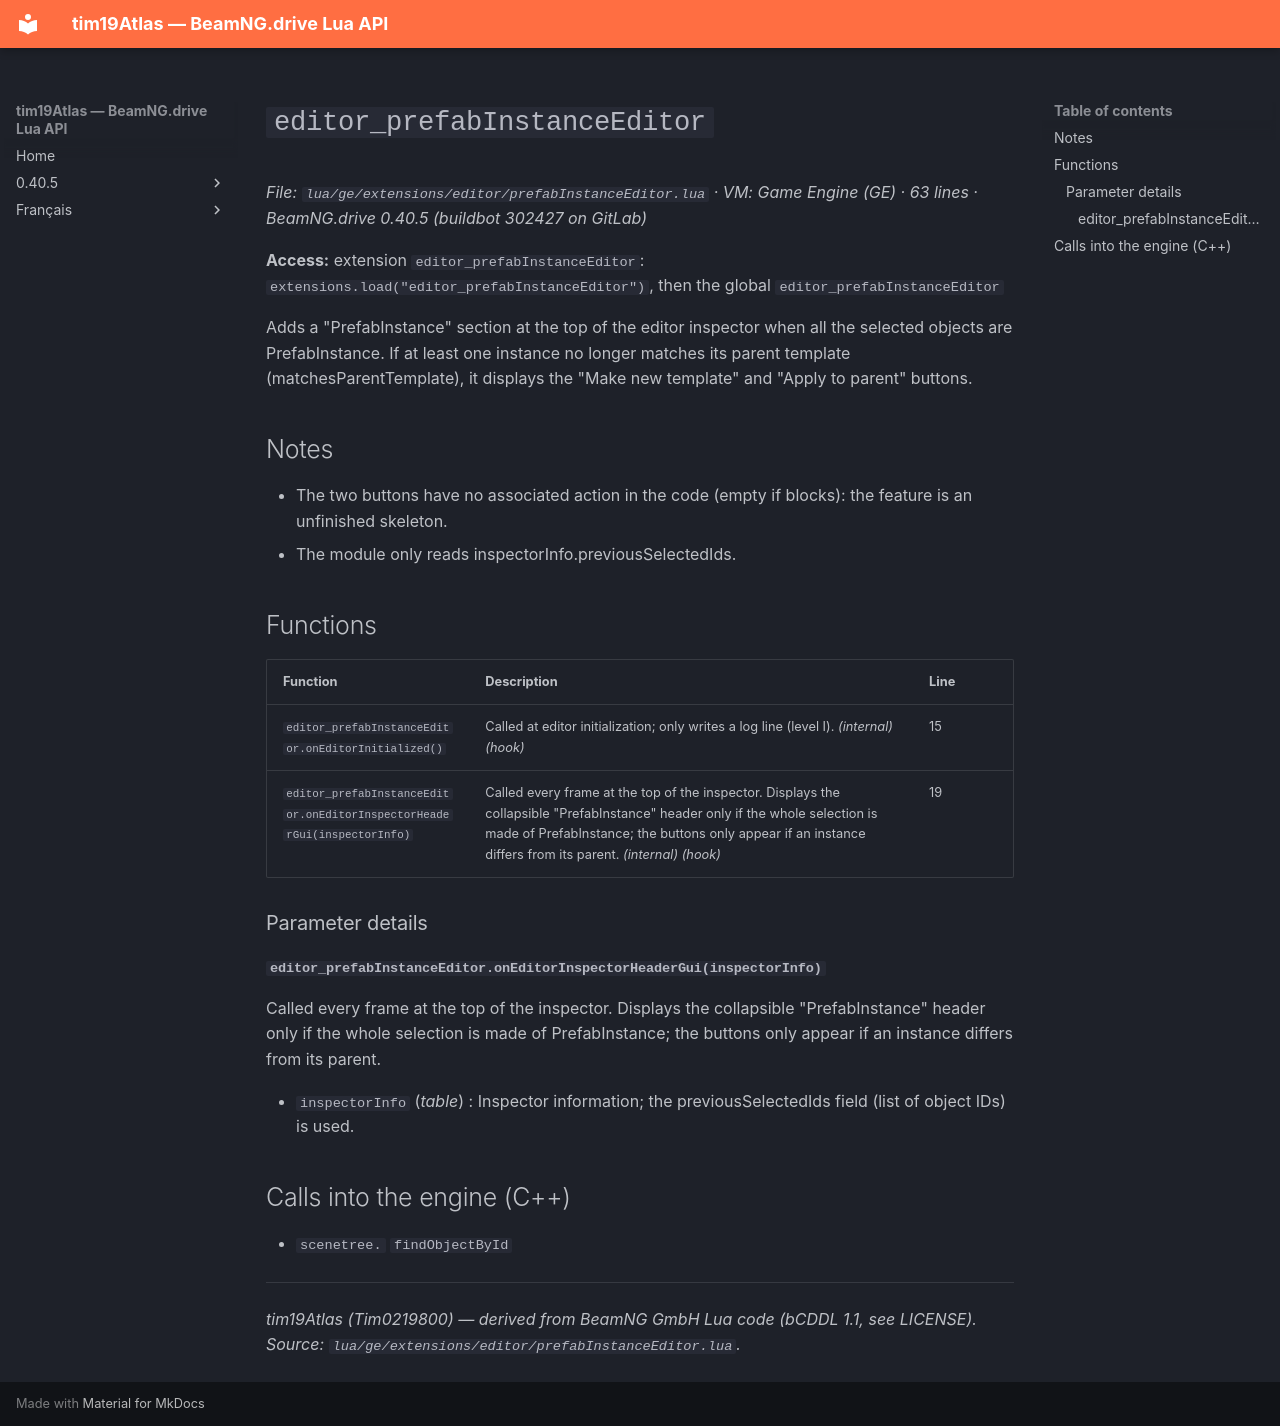

repository: Tim0219800/beamng-lua-atlas · page: 0.40.5/ge/extensions/editor/prefabInstanceEditor.html · generator: mkdocs

# `editor_prefabInstanceEditor`

*File: `lua/ge/extensions/editor/prefabInstanceEditor.lua` · VM: Game Engine (GE) · 63 lines · BeamNG.drive 0.40.5 (buildbot 302427 on GitLab)*

**Access:** extension `editor_prefabInstanceEditor`: `extensions.load("editor_prefabInstanceEditor")`, then the global `editor_prefabInstanceEditor`

Adds a "PrefabInstance" section at the top of the editor inspector when all the selected objects are PrefabInstance. If at least one instance no longer matches its parent template (matchesParentTemplate), it displays the "Make new template" and "Apply to parent" buttons.

## Notes

- The two buttons have no associated action in the code (empty if blocks): the feature is an unfinished skeleton.
- The module only reads inspectorInfo.previousSelectedIds.

## Functions

| Function | Description | Line |
|---|---|---|
| `editor_prefabInstanceEditor.onEditorInitialized()` | Called at editor initialization; only writes a log line (level I). *(internal)* *(hook)* | 15 |
| `editor_prefabInstanceEditor.onEditorInspectorHeaderGui(inspectorInfo)` | Called every frame at the top of the inspector. Displays the collapsible "PrefabInstance" header only if the whole selection is made of PrefabInstance; the buttons only appear if an instance differs from its parent. *(internal)* *(hook)* | 19 |

### Parameter details

#### `editor_prefabInstanceEditor.onEditorInspectorHeaderGui(inspectorInfo)`

Called every frame at the top of the inspector. Displays the collapsible "PrefabInstance" header only if the whole selection is made of PrefabInstance; the buttons only appear if an instance differs from its parent.

- `inspectorInfo` (*table*) : Inspector information; the previousSelectedIds field (list of object IDs) is used.

## Calls into the engine (C++)

- `scenetree.` `findObjectById`

---
*tim19Atlas (Tim0219800) — derived from BeamNG GmbH Lua code (bCDDL 1.1, see LICENSE). Source: `lua/ge/extensions/editor/prefabInstanceEditor.lua`.*
